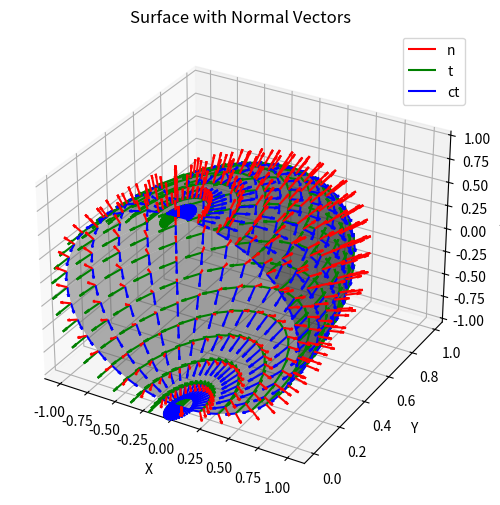

Here is the Python script that generated this plot:
#First Plot
##
import numpy as np
import matplotlib.pyplot as plt
from mpl_toolkits.mplot3d import Axes3D

# Create the hemisphere
u = np.linspace(0, np.pi, 20)  # Theta range
v = np.linspace(0, np.pi, 20)  # Phi range
U, V = np.meshgrid(u, v)

# Convert spherical to Cartesian coordinates
X = np.sin(U) * np.cos(V)
Y = np.sin(U) * np.sin(V)
Z = np.cos(U)

# Compute normal vectors (pointing outward)
N_x = X
N_y = Y
N_z = Z

# Compute tangent vectors (t)
T_x = -np.sin(V)
T_y = np.cos(V)
T_z = np.zeros_like(V)

# Compute cotangent vectors (ct)
CT_x = np.cos(U) * np.cos(V)
CT_y = np.cos(U) * np.sin(V)
CT_z = -np.sin(U)

# Create the plot
fig = plt.figure(figsize=(8, 6))
ax = fig.add_subplot(111, projection='3d')

# Plot the hemisphere
ax.plot_surface(X, Y, Z, color='gray', alpha=0.5)

# Plot normal vectors (red)
ax.quiver(X, Y, Z, N_x, N_y, N_z, color='r', length=0.1, normalize=True, label="n")

# Plot tangent vectors (green)
ax.quiver(X, Y, Z, T_x, T_y, T_z, color='g', length=0.1, normalize=True, label="t")

# Plot cotangent vectors (blue)
ax.quiver(X, Y, Z, CT_x, CT_y, CT_z, color='b', length=0.1, normalize=True, label="ct")

# Labels and legend
ax.set_xlabel("X")
ax.set_ylabel("Y")
ax.set_zlabel("Z")
ax.set_title("Surface with Normal Vectors")
ax.legend()

# Save the plot
plt.savefig("surface_with_vectors.png")

plt.show()
